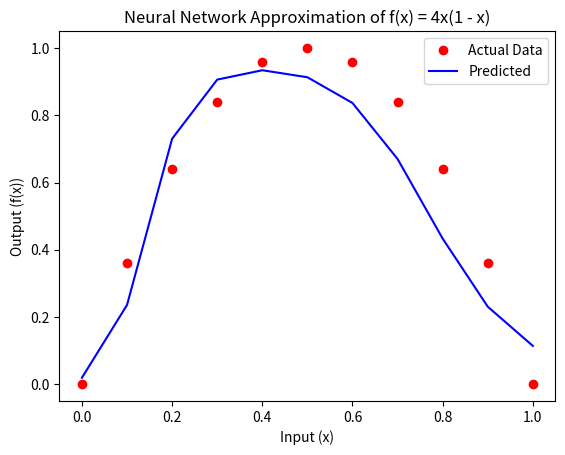

This chart was generated by the following Python code:
import numpy as np
import matplotlib.pyplot as plt

# 시그모이드 함수 및 그 도함수
def sigmoid(x):
    return 1 / (1 + np.exp(-x))

def sigmoid_derivative(x):
    return x * (1 - x)

# 학습 데이터
X = np.array([[0.0], [0.1], [0.2], [0.3], [0.4], [0.5],
              [0.6], [0.7], [0.8], [0.9], [1.0]])
y = np.array([[0.00], [0.36], [0.64], [0.84], [0.96],
              [1.00], [0.96], [0.84], [0.64], [0.36], [0.00]])

# 신경망 구조
input_size = 1
hidden_size = 4
output_size = 1

# 가중치 초기화
np.random.seed(42)
weights_input_hidden = np.random.uniform(-1, 1, (input_size, hidden_size))
weights_hidden_output = np.random.uniform(-1, 1, (hidden_size, output_size))

# 학습률 및 반복 횟수
learning_rate = 0.7
iterations = 500000

# 학습 과정
for i in range(iterations):
    # 순전파
    hidden_input = np.dot(X, weights_input_hidden)
    hidden_output = sigmoid(hidden_input)

    final_input = np.dot(hidden_output, weights_hidden_output)
    final_output = sigmoid(final_input)

    # 오차 계산
    error = y - final_output

    # 역전파
    d_output = error * sigmoid_derivative(final_output)  # 출력층의 gradient
    error_hidden = d_output.dot(weights_hidden_output.T)
    d_hidden = error_hidden * sigmoid_derivative(hidden_output)  # 은닉층의 gradient

    # 가중치 업데이트
    weights_hidden_output += hidden_output.T.dot(d_output) * learning_rate
    weights_input_hidden += X.T.dot(d_hidden) * learning_rate

    # 학습 상태 출력 (100000번마다)
    if i % 100000 == 0:
        loss = np.mean(np.square(error))
        print(f"Iteration {i}, Loss: {loss}")

# 결과 시각화
plt.plot(X, y, 'ro', label='Actual Data')  # 실제 데이터
plt.plot(X, final_output, 'b-', label='Predicted')  # 예측 결과
plt.xlabel('Input (x)')
plt.ylabel('Output (f(x))')
plt.legend()
plt.title('Neural Network Approximation of f(x) = 4x(1 - x)')
plt.show()
